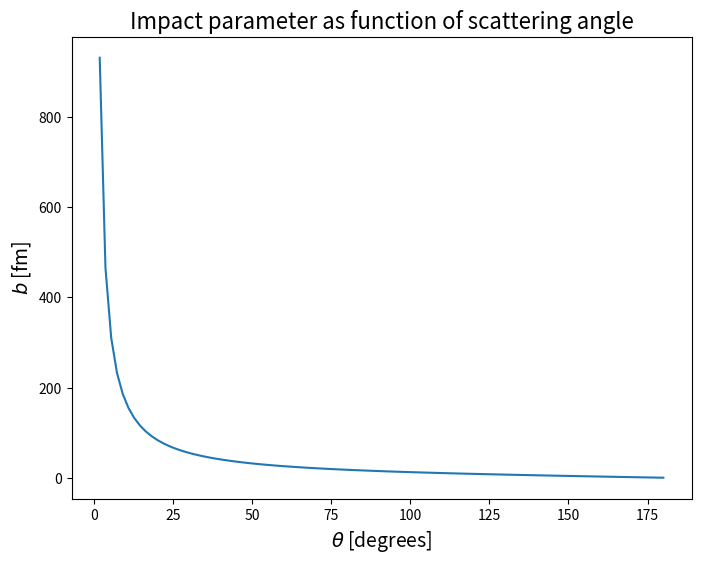
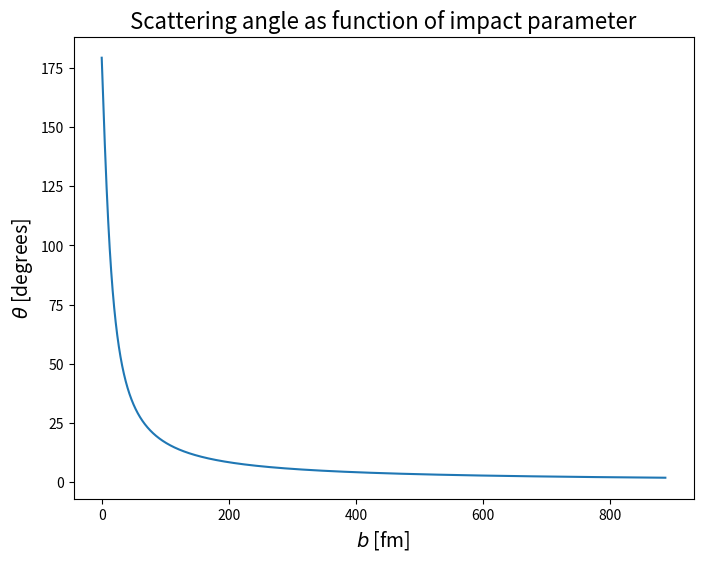

Source code (Python) for these figures, in order:
import matplotlib.pyplot as plt
import numpy as np
from scipy.constants import epsilon_0, pi, e

# Constants

T = 7.7e6*e # Energy of the alpha particles in J.
k = 1/(4*pi*epsilon_0)
r0 = (k*2*79*e**2/T)*1e15 # Minimum distance between incident particles and target in fm.

# Functions

def impact_parameter(theta, r0, angle_unit='degrees'):
    """
    Returns impact parameter when given the scattering angle.
    """

    if angle_unit == 'radians':
        b = r0/(2*np.tan(theta/2))
        return b

    elif angle_unit == 'degrees':
        b = r0/(2*np.tan(np.radians(theta)/2))
        return b

    return

def scattering_angle(b, r0, angle_unit='degrees'):
    """
    Returns scattering angle when given the impact parameter.
    """

    if angle_unit == 'radians':
        return 2*np.arctan(r0/(2*b))
    
    elif angle_unit == 'degrees':
        return np.degrees(2*np.arctan(r0/(2*b)))

    return

# Calculations

theta_in = np.linspace(0,180,100)[1:] # Scattering angle input.
b_out = impact_parameter(theta_in, r0) # Impact parameter calculated.

b_in = np.linspace(0,30*r0,10000)[1:] # Impact parameter input.
theta_out = scattering_angle(b_in, r0) # Scattering angle calculated.

# Plots

# b vs theta

plt.figure(figsize=(8,6), facecolor='w')
plt.plot(theta_in,b_out)
plt.ylabel(r'$b$ [fm]',fontsize=14)
plt.xlabel(r'$\theta$ [degrees]',fontsize=14)
plt.title(r'Impact parameter as function of scattering angle',fontsize=16)

plt.savefig('plot_b_vs_theta.png', dpi=300, bbox_inches='tight')

# theta vs b

plt.figure(figsize=(8,6), facecolor='w')
plt.plot(b_in, theta_out)
plt.ylabel(r'$\theta$ [degrees]',fontsize=14)
plt.xlabel(r'$b$ [fm]',fontsize=14)
plt.title(r'Scattering angle as function of impact parameter',fontsize=16)

plt.savefig('plot_theta_vs_b.png', dpi=300, bbox_inches='tight')
